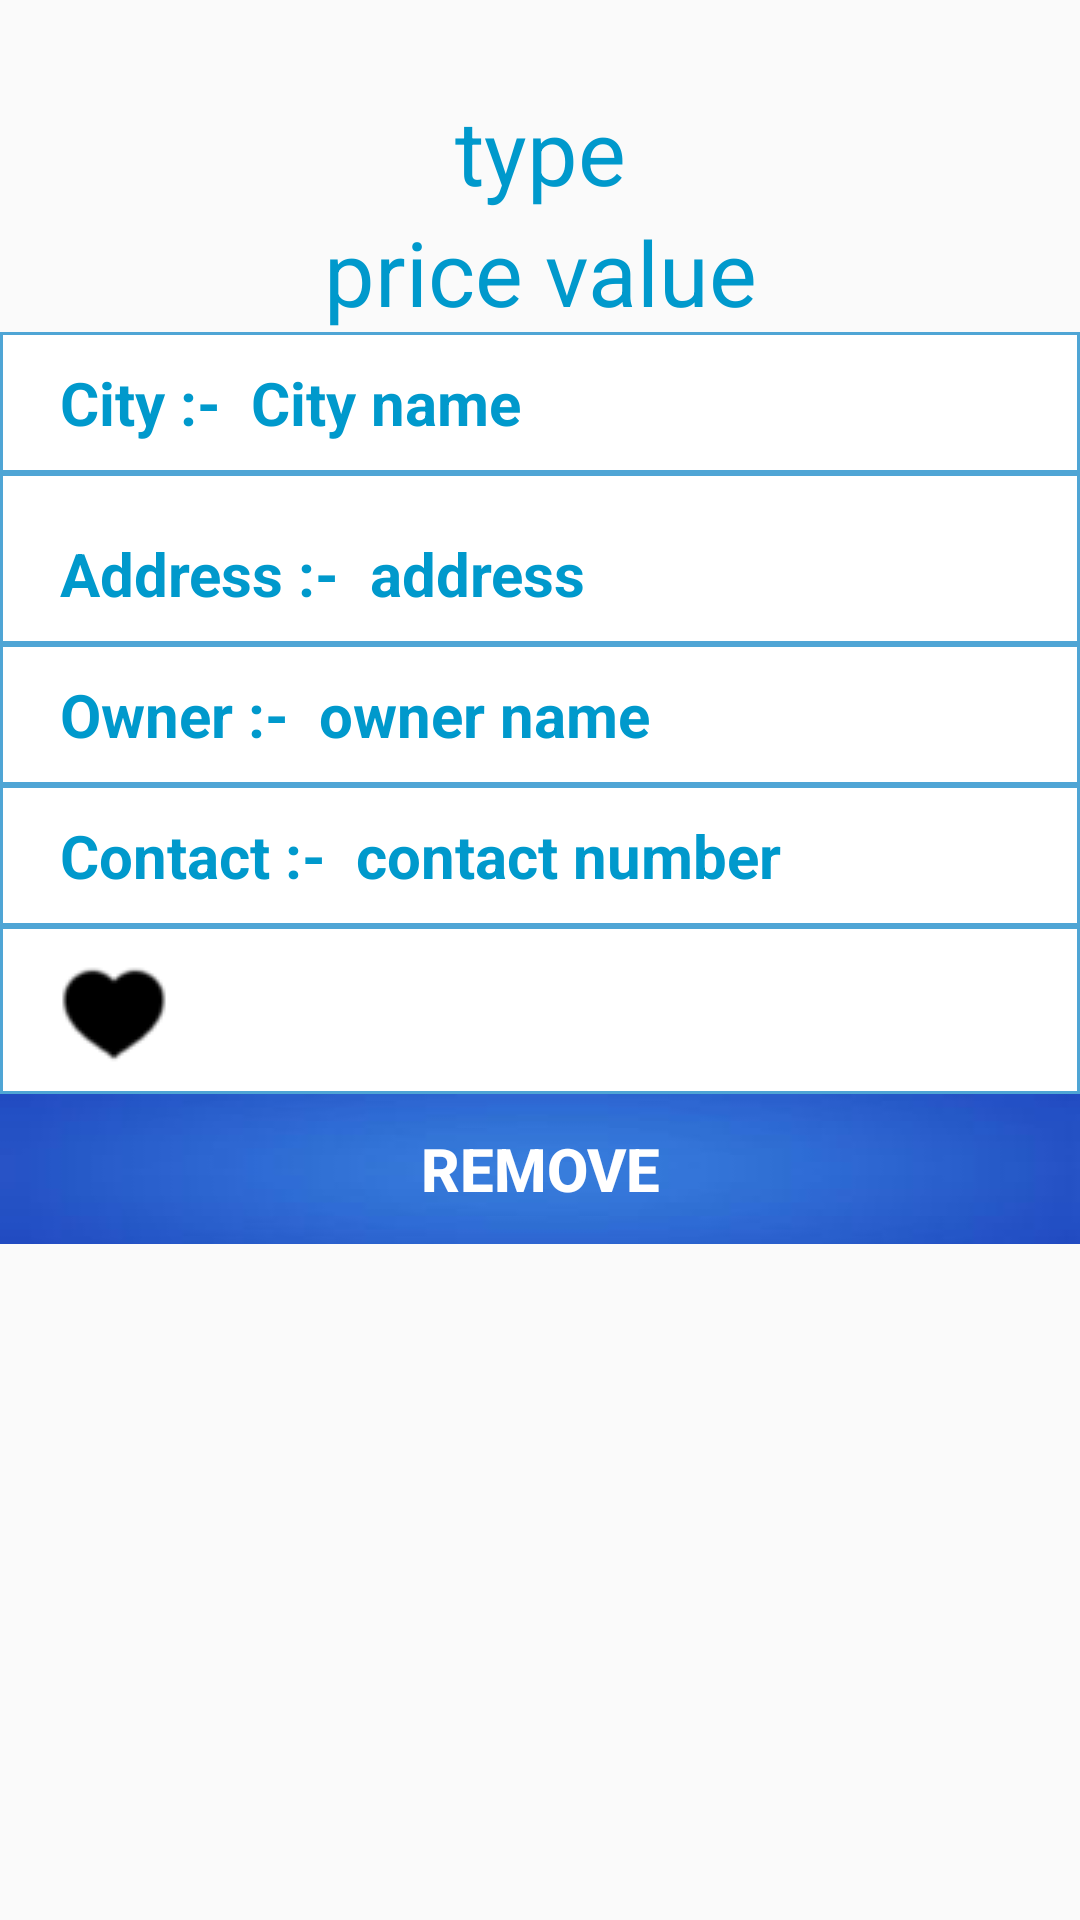

Reconstruct the res/layout file that produces this screen, plus the resources it refers to.
<!-- AndroidManifest.xml: application theme AppTheme -->
<!-- res/layout/activity_single_property.xml -->
<?xml version="1.0" encoding="utf-8"?>
<ScrollView xmlns:android="http://schemas.android.com/apk/res/android"
    xmlns:app="http://schemas.android.com/apk/res-auto"
    xmlns:tools="http://schemas.android.com/tools"
    android:layout_width="match_parent"
    android:layout_height="match_parent"
    tools:context=".SingleProperty">

    <LinearLayout
        android:layout_width="match_parent"
        android:layout_height="wrap_content"
        android:orientation="vertical">

        <LinearLayout
            android:layout_width="match_parent"
            android:layout_height="match_parent"
            android:gravity="center"
            android:orientation="horizontal">

            <android.support.v7.widget.AppCompatImageView
                android:id="@+id/p_image"
                android:layout_width="match_parent"
                android:layout_height="wrap_content"
                android:layout_marginLeft="10dp"
                android:layout_marginTop="10dp"
                android:layout_marginRight="10dp"
                android:layout_marginBottom="10dp"
                android:padding="5dp"
                android:scaleType="centerCrop"
                android:src="@mipmap/ic_launcher">

            </android.support.v7.widget.AppCompatImageView>

        </LinearLayout>


        <LinearLayout
            android:layout_width="match_parent"
            android:layout_height="match_parent"
            android:orientation="vertical">

            <TextView
                android:layout_width="match_parent"
                android:layout_height="wrap_content"
                android:text="type"
                android:gravity="center"
                android:textSize="30dp"
                android:id="@+id/p_type"
                android:textColor="@android:color/holo_blue_dark"
                />

            <TextView
                android:layout_width="match_parent"
                android:layout_height="wrap_content"
                android:text="price value"
                android:gravity="center"
                android:textSize="30dp"
                android:textColor="@android:color/holo_blue_dark"
                android:id="@+id/p_price"
                />

        </LinearLayout>


        <LinearLayout
            android:layout_width="match_parent"
            android:layout_height="wrap_content"
            android:orientation="horizontal"
            android:background="@drawable/button_shape3">

            <TextView
                android:layout_width="wrap_content"
                android:layout_height="wrap_content"
                android:text="City :-"
                android:padding="10dp"
                android:layout_marginLeft="10dp"
                android:textColor="@android:color/holo_blue_dark"
                android:textStyle="bold"
                android:textSize="20dp"/>

            <TextView
                android:layout_width="wrap_content"
                android:layout_height="wrap_content"
                android:text="City name "
                android:textColor="@android:color/holo_blue_dark"
                android:textSize="20dp"
                android:textStyle="bold"
                android:id="@+id/p_city"
                />


        </LinearLayout>

        <LinearLayout
            android:layout_width="match_parent"
            android:layout_height="wrap_content"
            android:orientation="horizontal"
            android:background="@drawable/button_shape3">

            <TextView
                android:layout_width="wrap_content"
                android:layout_height="wrap_content"
                android:text="Address :-"
                android:padding="10dp"
                android:layout_marginTop="10dp"
                android:layout_marginLeft="10dp"
                android:textColor="@android:color/holo_blue_dark"
                android:textStyle="bold"
                android:textSize="20dp"/>

            <TextView
                android:id="@+id/p_address"
                android:layout_width="match_parent"
                android:layout_height="wrap_content"
                android:text="address"
                android:layout_marginTop="10dp"
                android:textColor="@android:color/holo_blue_dark"
                android:textSize="20dp"
                android:textStyle="bold" />


        </LinearLayout>

        <LinearLayout
            android:layout_width="match_parent"
            android:layout_height="wrap_content"
            android:orientation="horizontal"
            android:background="@drawable/button_shape3">


            <TextView
                android:layout_width="wrap_content"
                android:layout_height="wrap_content"
                android:text="Owner :-"
                android:padding="10dp"
                android:layout_marginLeft="10dp"
                android:textColor="@android:color/holo_blue_dark"
                android:textStyle="bold"
                android:textSize="20dp"/>

            <TextView
                android:layout_width="wrap_content"
                android:layout_height="wrap_content"
                android:text="owner name "
                android:textColor="@android:color/holo_blue_dark"
                android:textSize="20dp"
                android:textStyle="bold"
                android:id="@+id/p_name"
                />


        </LinearLayout>


        <LinearLayout
            android:layout_width="match_parent"
            android:layout_height="wrap_content"
            android:orientation="horizontal"
            android:background="@drawable/button_shape3">


            <TextView
                android:layout_width="wrap_content"
                android:layout_height="wrap_content"
                android:text="Contact :-"
                android:padding="10dp"
                android:layout_marginLeft="10dp"
                android:textColor="@android:color/holo_blue_dark"
                android:textStyle="bold"
                android:textSize="20dp"/>

            <TextView
                android:layout_width="wrap_content"
                android:layout_height="wrap_content"
                android:text="contact number "
                android:textSize="20dp"
                android:textStyle="bold"
                android:textColor="@android:color/holo_blue_dark"
                android:id="@+id/p_contact"
                />

        </LinearLayout>


        <LinearLayout
            android:layout_width="match_parent"
            android:layout_height="wrap_content"
            android:orientation="horizontal"
            android:background="@drawable/button_shape3">


            <ImageButton
                android:layout_width="wrap_content"
                android:layout_height="wrap_content"
                android:layout_marginLeft="10dp"
                android:background="#00FFFFFF"
                android:padding="10dp"
                android:src="@drawable/dislike_btn"
                android:id="@+id/p_like"
                android:textSize="20dp"
                android:textStyle="bold" />


        </LinearLayout>

        <RelativeLayout
            android:layout_width="match_parent"
            android:layout_height="match_parent">

            <Button
                android:layout_width="match_parent"
                android:layout_height="50dp"
                android:background="@drawable/blue_background4"
                android:textColor="@android:color/white"
                android:text="Remove"
                android:textSize="20dp"
                android:padding="5dp"
                android:textStyle="bold"
                android:layout_alignParentBottom="true"
                android:id="@+id/remove_post"
                android:visibility="visible"
                />


        </RelativeLayout>




    </LinearLayout>


</ScrollView>
<!-- resources referenced by this layout -->
<resources>
  <!-- drawable blue_background4: jpeg bitmap (drawable, 1178 bytes) -->
  <!-- drawable button_shape3 (drawable) -->
  <?xml version="1.0" encoding="utf-8"?>
  <selector
      xmlns:android="http://schemas.android.com/apk/res/android">
  
      <item>
          <shape xmlns:android="http://schemas.android.com/apk/res/android" android:shape="rectangle" >
              <solid android:color="@android:color/white" />
              <stroke android:width="1dip" android:color="#4fa5d5"/>
          </shape>
  
      </item>
  
  
  </selector>
  <!-- drawable dislike_btn: png bitmap (drawable, 1545 bytes) -->
  <style name="AppTheme" parent="Theme.AppCompat.Light.NoActionBar">
  
          <item name="colorPrimary">@color/colorPrimary</item>
          <item name="colorPrimaryDark">@color/colorPrimaryDark</item>
          <item name="colorAccent">@color/colorAccent</item>
  
      </style>
  <color name="colorPrimary">#008577</color>
  <color name="colorPrimaryDark">#00574B</color>
  <color name="colorAccent">#D81B60</color>
</resources>
